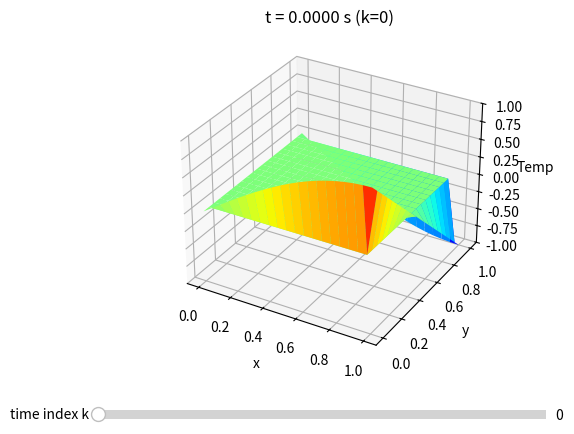

Recreate this plot in Python.
import numpy as np
import matplotlib.pyplot as plt
from matplotlib.widgets import Slider

# Save the state at every moment in time, and then plot at end
# caluclate a geodesic at each moment, see how it changes with the curvature
# Jost 2.3 up to curvature, Fubiini-Study metric

def plot_u_with_slider(u, X, Y, dt):
    t_nodes = u.shape[0]
    fig = plt.figure()
    ax = fig.add_subplot(111, projection="3d")
    fig.subplots_adjust(bottom=0.18)

    zmin = float(u.min())
    zmax = float(u.max())
    ax.set_zlim(zmin, zmax)

    k0 = 0
    surf = ax.plot_surface(X, Y, u[k0], cmap="jet", vmin=zmin, vmax=zmax, shade=True)
    ax.set_title(f"t = {k0*dt:.4f} s (k={k0})")
    ax.set_xlabel("x")
    ax.set_ylabel("y")
    ax.set_zlabel("Temp")

    slider_ax = fig.add_axes([0.15, 0.06, 0.7, 0.04])
    s = Slider(slider_ax, "time index k", 0, t_nodes - 1, valinit=k0, valstep=1)

    def update(val):
        nonlocal surf
        k = int(s.val)
        surf.remove()
        surf = ax.plot_surface(X, Y, u[k], cmap="jet", vmin=zmin, vmax=zmax, shade=True)
        ax.set_title(f"t = {k*dt:.4f} s (k={k})")
        fig.canvas.draw_idle()

    s.on_changed(update)
    plt.show()

def set_boundary_conditions(u: np.array, dx, dy):

    #----boundary conditions----#

    Nx, Ny = u.shape

    # Get coordinate arrays
    x = np.arange(Nx) * dx
    y = np.arange(Ny) * dy

    # f(0, y) = 0
    u[0, :] = 0

    # f(1, y) = 1-2y
    u[-1, :] = 1 - (2 * y)

    # f(x, 0) = sin((pi * x) /2)
    u[:, 0] = np.sin(((np.pi / 2) * x))

    # f(x, 1) = -sin((pi * x) /2)
    u[:, -1] = -np.sin(((np.pi / 2) * x))

    return u

def initialize(u, dx, dy):
    Nt, Nx, Ny = u.shape

    # Get coordinate arrays
    x = np.arange(Nx) * dx
    y = np.arange(Ny) * dy

    # f(0, y) = 0
    u[:, 0, :] = 0

    # f(1, y) = 1-2y
    u[:, -1, :] = 1 - (2 * y)

    # f(x, 0) = sin((pi * x) /2)
    u[:, :, 0] = np.sin(((np.pi / 2) * x))

    # f(x, 1) = -sin((pi * x) /2)
    u[:, :, -1] = -np.sin(((np.pi / 2) * x))

    return u


def sim_u(a, length, width, time, nodes):

    # conditions
    a = 1
    length = 1
    width = 1
    nodes = 20
    time = 1 # seconds for the simulation

    # calculate additional parameters
    dx = length / (nodes - 1)
    dy = width / (nodes - 1)
    dt = min(dx ** 2 / (4 * a), dy ** 2 / (4 * a)) / 2

    t_nodes = int(time / dt)

    #-----Init conditions------#

    # u(x, y, 0) = 0
    u = np.zeros((t_nodes, nodes, nodes))
    #u[0, 5, 5] = 2

    #----boundary conditions----#
    initialize(u, dx, dy)

    # visualization
    x = np.linspace(0, length, nodes)
    y = np.linspace(0, width, nodes)
    X, Y = np.meshgrid(x, y, indexing="ij")

    '''
    plt.ion()
    fig = plt.figure()
    ax = fig.add_subplot(111, projection="3d")

    # set z limits
    ax.set_zlim(-1.2, 1.2)
    ax.set_xlabel("x (mm)")
    ax.set_ylabel("y (mm)")
    ax.set_zlabel("Temp (°C)")

    surf = ax.plot_surface(X, Y, u[0], cmap="jet", vmin=-1, vmax=1)

    fig.colorbar(surf, ax=ax, shrink=0.6, pad=0.1)
    '''



    # model
    counter = 0
    data = {}

    plot_every = 1
    for step in range(t_nodes - 1):
        interior = u[1:-1, 1:-1]
        #print(f"t={counter:.3f}  interior std={interior.std():.4f}  center={u[nodes//2, nodes//2]:.4f}")

        w = u[step]
        set_boundary_conditions(w, dx, dy)

        for i in range(1, nodes - 1):
            for j in range(1, nodes - 1):

                dd_ux = (w[i - 1, j] - 2*w[i, j] + w[i + 1, j]) / dx ** 2
                dd_uy = (w[i, j - 1] - 2*w[i, j] + w[i, j + 1]) / dy ** 2
                
                # set u[t_idx + 1]
                u[step + 1, i, j] = dt * a * (dd_ux + dd_uy) + w[i, j]

        # Reinforce boundary
        set_boundary_conditions(u[step + 1], dx, dy)

        counter += dt

    plot_u_with_slider(u, X, Y, dt)


    '''
    #print(data)
    plt.ioff()
    plt.show()
    '''

sim_u(1, 1, 1, 3, 40)
